Run: headless pygame with SDL's dummy video driver; simulated clock (each Clock.tick advances the game by its frame time, no real sleeping); random seed 0; keys injected as events and as key.get_pressed() state; no mouse input.
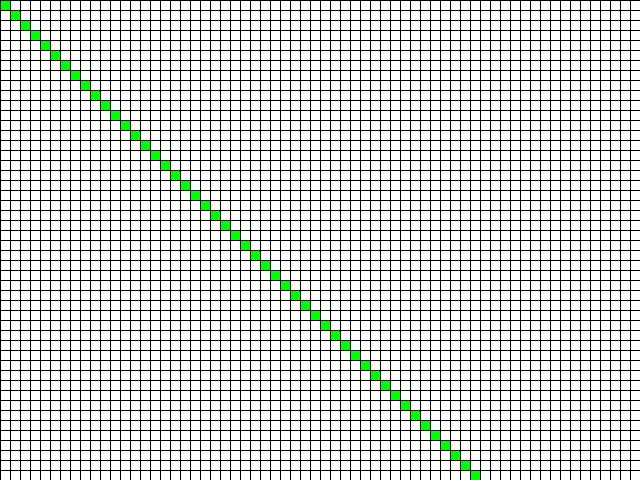
Frame 1 of 4 · flips 1–60 · no input
Frame 2 of 4 · flips 61–180 · tapped SPACE, RETURN · held RIGHT (→), D · screen unchanged from frame 1, image omitted
Frame 3 of 4 · flips 181–300 · held DOWN (↓), S · screen unchanged from frame 2, image omitted
Frame 4 of 4 · flips 301–420 · held LEFT (←), A, UP (↑), W · screen unchanged from frame 3, image omitted

The pygame program that drew these frames:

#in this example we draw a two lines... time progresses but nothing else happens.
#To read the code look first at the main to see what happens in general.
#then look at the functions called by the main to see what they do.
#Thoughtful naming of functions and variables will allow you to read the code more easily

#Challenge:
# 1. Change the line colour to RED. 
# 2. Draw a line horizontally across the grid 
# 3. Draw a line vertically down the grid at the same time

import pygame, sys
from pygame.locals import *
import random

# Number of frames per second
FPS = 1

###Sets size of grid
WINDOWWIDTH = 640
WINDOWHEIGHT = 480
CELLSIZE = 10

#Check to see if the width and height are multiples of the cell size.
assert WINDOWWIDTH % CELLSIZE == 0, "Window width must be a multiple of cell size"
assert WINDOWHEIGHT % CELLSIZE == 0, "Window height must be a multiple of cell size"

#Determine number of cells in horizonatl and vertical plane
CELLWIDTH = int(WINDOWWIDTH / CELLSIZE) # number of cells wide
CELLHEIGHT = int(WINDOWHEIGHT / CELLSIZE) # Number of cells high

# set up the colours

BLACK =    (0,  0,  0)
WHITE =    (255,255,255)
DARKGRAY = (40, 40, 40)
GREEN =    (0,255,0)
RED =    (255,0,0)


################################
# USER Functions CODE in this area
#
#
#
#
#Draws the grid lines
def drawGrid():
    
# Exclude white so grid doesn't disapear
    lineColour = BLACK   
        
    for x in range(0, WINDOWWIDTH, CELLSIZE): # draw vertical lines
        pygame.draw.line(DISPLAYSURF, lineColour, (x,0),(x,WINDOWHEIGHT))
    for y in range (0, WINDOWHEIGHT, CELLSIZE): # draw horizontal lines
        pygame.draw.line(DISPLAYSURF, lineColour, (0,y), (WINDOWWIDTH, y))


# Creates an dictionary index of all the cells
# Sets all cells as blank (0 = white)
# Note: The grid is actually a single straight line of values
# the illusion of a grid is achieved by knowing at which value the next line starts
def blankGrid():
    gridDict = {}
    #creates dictionary for all cells
    for y in range (CELLHEIGHT):
        for x in range (CELLWIDTH):
            gridDict[(x,y)] = 0 #Sets cells as white    
    return gridDict

#Colours the cells 
#we can add more rules for different colors
def colourGrid(item, world):

    (xloc,yloc) = item  # This is the grid location to colour sent in the TUPLE item. 
    state = world[item] # here we read the state from the grid location.
    
    
    # work out the coordinates to draw the rectagle so it aligns with the grid.

    y = yloc * CELLSIZE # translates array into grid size
    x = xloc * CELLSIZE # translates array into grid size

    #####********************** ADDED a rule for cells that contain a 1 becoming green

    if state == 1 : 
       pygame.draw.rect(DISPLAYSURF, GREEN, (x, y, CELLSIZE, CELLSIZE))
    if state == 0 : 
       pygame.draw.rect(DISPLAYSURF, WHITE, (x, y, CELLSIZE, CELLSIZE))


    return None


#
# Here is where we change the display before it is swapped in at the next 
# time the display is updated - this a new frame to display. 
#
# #### This is the function that moves time along
def tick(world,gridPos):

    newTick = world.copy()
   # Green
    newTick[gridPos,gridPos] = 1
    
    return newTick



#main function
def main():

#setup the py game defaults.
    #Our new Grid position variable
    gridPosition = 0
    
    pygame.init()
    global DISPLAYSURF
    FPSCLOCK = pygame.time.Clock()
    DISPLAYSURF = pygame.display.set_mode((WINDOWWIDTH,WINDOWHEIGHT))
    pygame.display.set_caption('Grid example')

    #background color
    DISPLAYSURF.fill(WHITE)

    # Loop until the user clicks the close button.
    done = False
    drawGrid()
    pygame.display.update()
    world = blankGrid()   #  creates a dictionary which has all values set to white.
    

    while not done:
        # --- Main event loop
        for event in pygame.event.get():
            if event.type == pygame.QUIT:
                done = True  
        
        # --- Limit to CONST FPS value for  frames per second

            
            
        FPSCLOCK.tick(FPS)
        
              
        # Work on updateing the screen before new tick passes
        world = tick(world,gridPosition)
        
        #*********update grid posiytion**************************************************
        gridPosition = gridPosition + 1
  

        #Colours grid based on the value in each cell
        for item in world:
            colourGrid(item, world)
        
        drawGrid()
     
        pygame.display.update() 

    # Close the window and quit.
    pygame.quit()
        
if __name__=='__main__':
    main()
